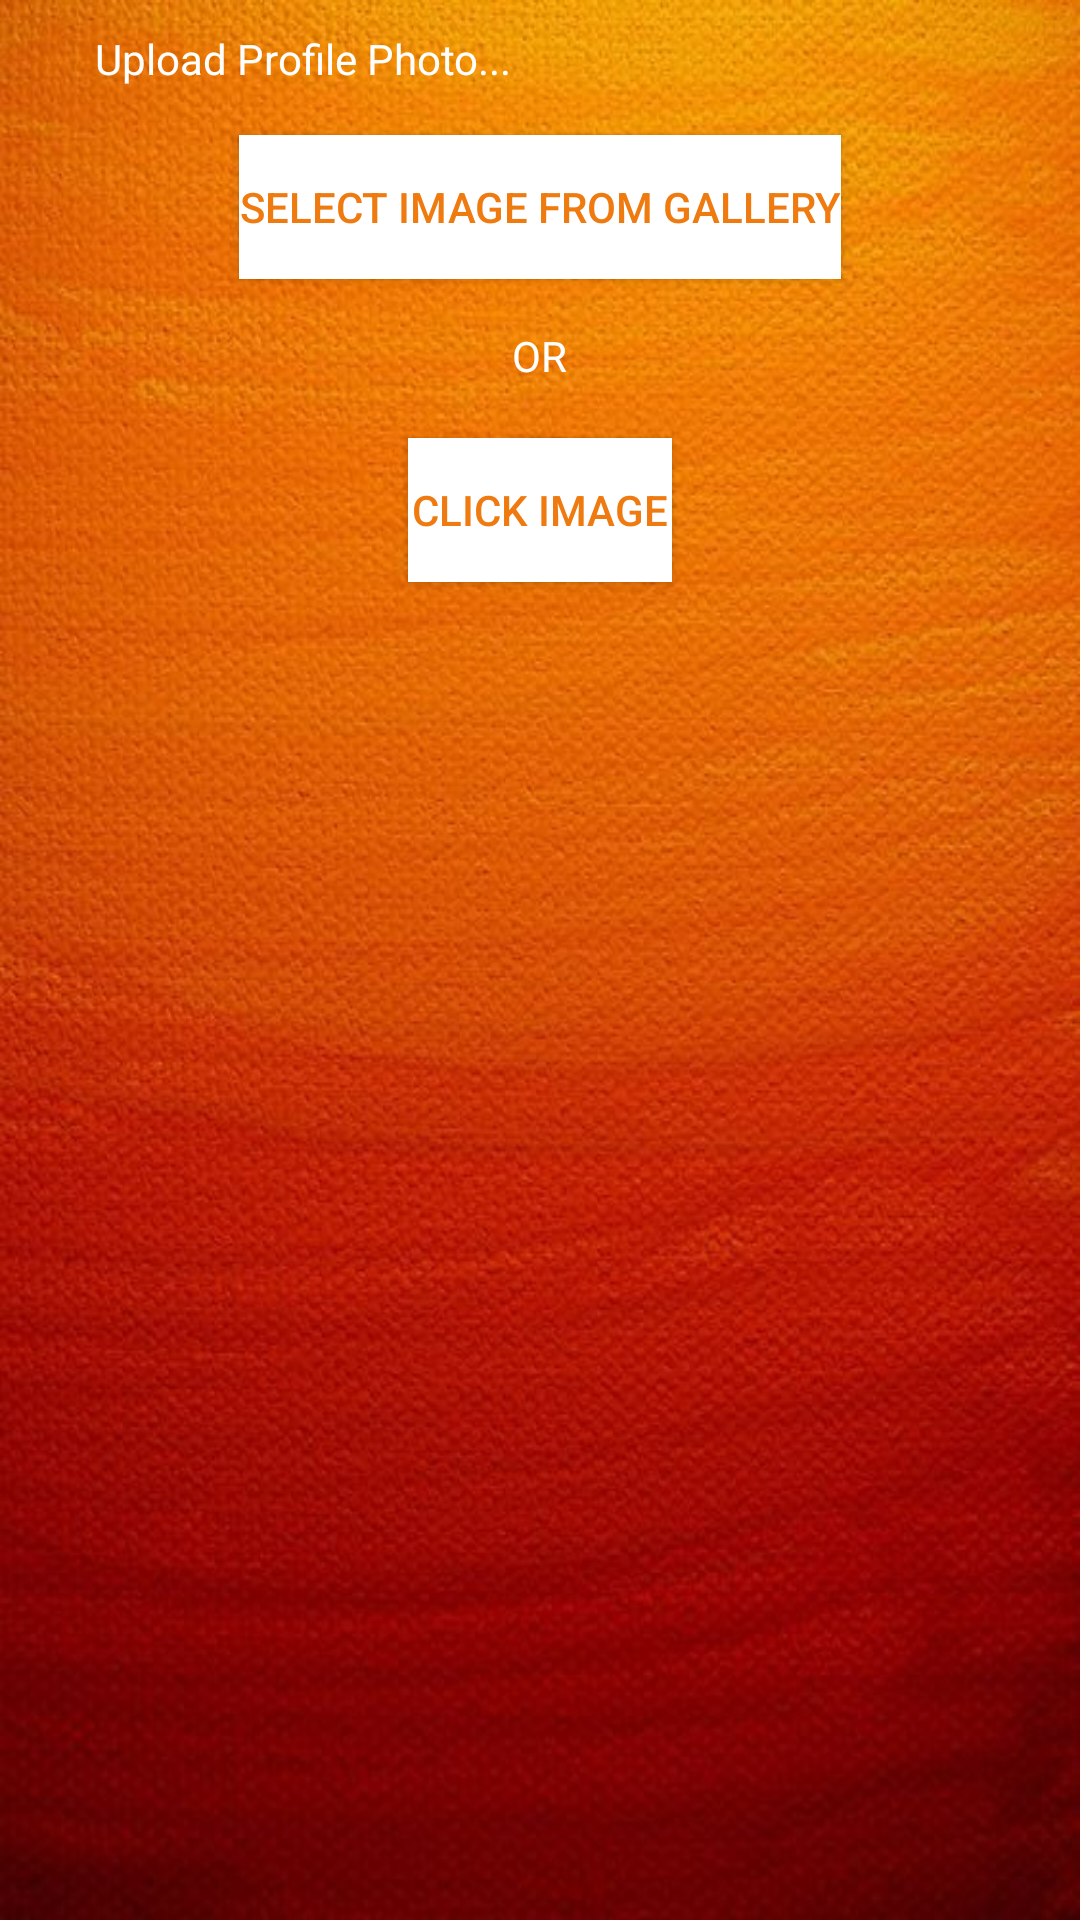

Produce the Android XML layout that renders to this screen, including the resource entries it uses.
<!-- AndroidManifest.xml: application theme AppTheme -->
<!-- res/layout/activity_profile_photo.xml -->
<?xml version="1.0" encoding="UTF-8"?>


<RelativeLayout tools:context=".ProfilePhoto" android:background="@drawable/homeback" android:paddingTop="@dimen/activity_vertical_margin" android:paddingRight="@dimen/activity_horizontal_margin" android:paddingLeft="@dimen/activity_horizontal_margin" android:paddingBottom="@dimen/activity_vertical_margin" android:layout_height="match_parent" android:layout_width="match_parent" android:id="@+id/activity_profile_photo" xmlns:tools="http://schemas.android.com/tools" xmlns:app="http://schemas.android.com/apk/res-auto" xmlns:android="http://schemas.android.com/apk/res/android">

    <TextView android:layout_height="wrap_content" android:textColor="@color/white" android:layout_width="wrap_content" android:id="@+id/textView8" android:layout_toStartOf="@+id/textView9" android:layout_toLeftOf="@+id/textView9" android:layout_alignParentTop="true" android:layout_marginTop="10dp" android:text="Upload Profile Photo..."/>

    <Button android:layout_height="wrap_content" android:textColor="@color/orange" android:background="@color/white" android:layout_width="wrap_content" android:id="@+id/gallery" android:layout_marginTop="16dp" android:text="Select Image from Gallery" android:layout_centerHorizontal="true" android:layout_below="@+id/textView8"/>

    <TextView android:layout_height="wrap_content"  android:textColor="@color/white" android:layout_width="wrap_content" android:id="@+id/textView9" android:layout_marginTop="16dp" android:text="OR" android:layout_centerHorizontal="true" android:layout_below="@+id/gallery"/>

    <Button android:layout_height="wrap_content" android:textColor="@color/orange" android:background="@color/white" android:layout_width="wrap_content" android:id="@+id/cam" android:layout_marginTop="18dp" android:text="Click Image" android:layout_centerHorizontal="true" android:layout_below="@+id/textView9"/>



</RelativeLayout>
<!-- resources referenced by this layout -->
<resources>
  <color name="orange">#EF7A10</color>
  <color name="white">#FFFFFF</color>
  <!-- drawable homeback: jpg bitmap (drawable, 68803 bytes) -->
  <style name="AppTheme" parent="Base.Theme.AppCompat.Light">
          
          <item name="colorPrimary">@color/orange</item>
          <item name="colorPrimaryDark">@color/colorPrimaryDark</item>
          <item name="colorAccent">@color/colorAccent</item>
  
  
      </style>
  <color name="colorPrimaryDark">#303F9F</color>
  <color name="colorAccent">#FF4081</color>
</resources>
